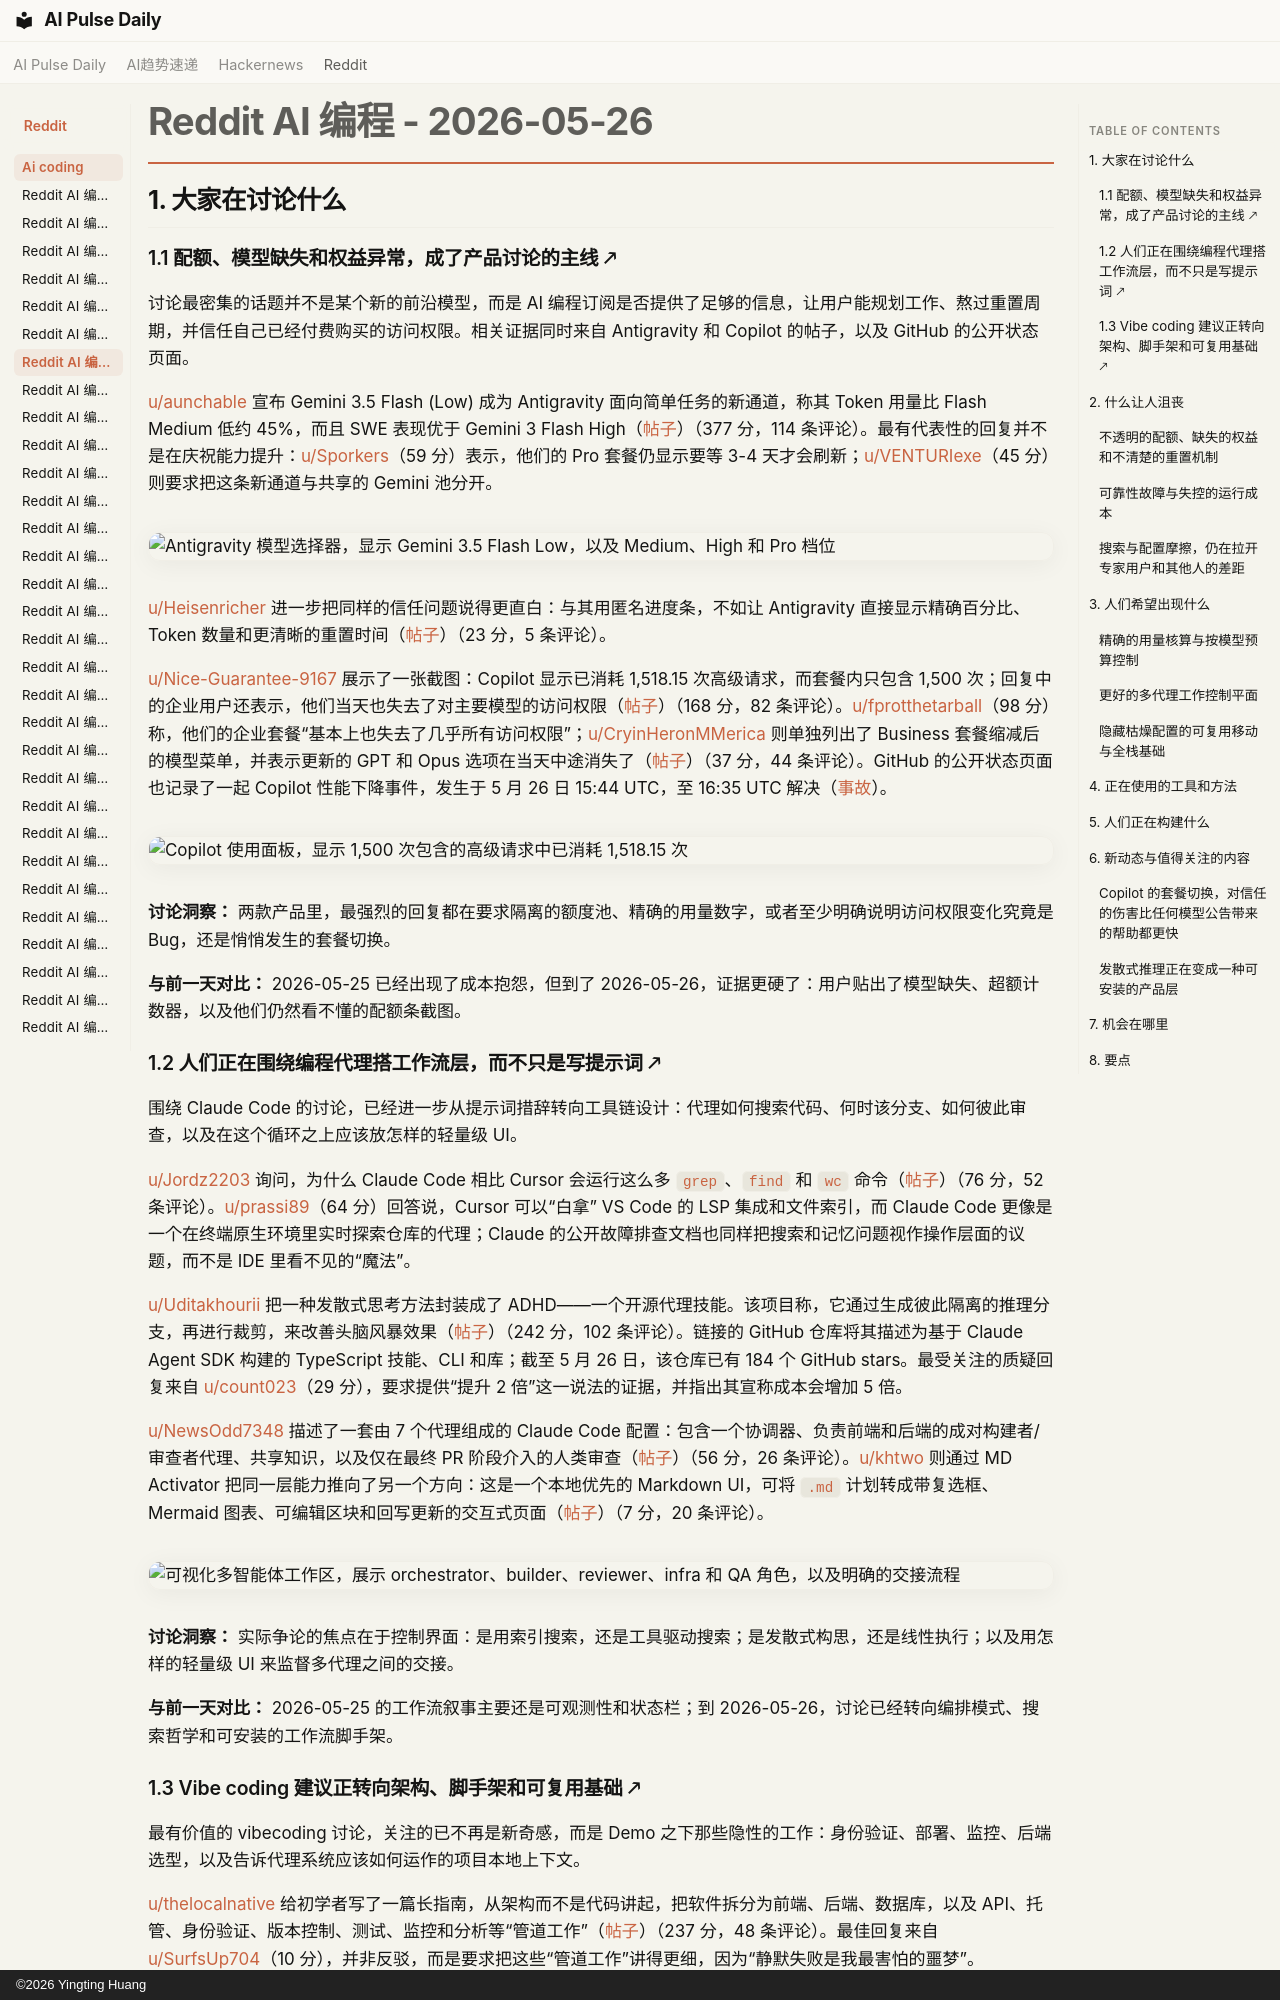

repository: vibewatch/vibewatch.github.io · page: reddit/ai-coding/2026-05-26.zh/index.html · generator: mkdocs · copyright: ©2026 Yingting Huang

# Reddit AI 编程 - 2026-05-26

## 1. 大家在讨论什么

### 1.1 配额、模型缺失和权益异常，成了产品讨论的主线 🡕

讨论最密集的话题并不是某个新的前沿模型，而是 AI 编程订阅是否提供了足够的信息，让用户能规划工作、熬过重置周期，并信任自己已经付费购买的访问权限。相关证据同时来自 Antigravity 和 Copilot 的帖子，以及 GitHub 的公开状态页面。

[u/aunchable](https://www.reddit.com/user/aunchable) 宣布 Gemini 3.5 Flash (Low) 成为 Antigravity 面向简单任务的新通道，称其 Token 用量比 Flash Medium 低约 45%，而且 SWE 表现优于 Gemini 3 Flash High（[帖子](https://www.reddit.com/r/google_antigravity/comments/1tmw4mu/gemini_35_flash_low_model_option_in_antigravity/)）（377 分，114 条评论）。最有代表性的回复并不是在庆祝能力提升：[u/Sporkers](https://www.reddit.com/user/Sporkers)（59 分）表示，他们的 Pro 套餐仍显示要等 3-4 天才会刷新；[u/VENTURIexe](https://www.reddit.com/user/VENTURIexe)（45 分）则要求把这条新通道与共享的 Gemini 池分开。

![Antigravity 模型选择器，显示 Gemini 3.5 Flash Low，以及 Medium、High 和 Pro 档位](https://i.redd.it/hiuaxahld73h1.gif)

[u/Heisenricher](https://www.reddit.com/user/Heisenricher) 进一步把同样的信任问题说得更直白：与其用匿名进度条，不如让 Antigravity 直接显示精确百分比、Token 数量和更清晰的重置时间（[帖子](https://www.reddit.com/r/google_antigravity/comments/1tn88oe/model_usage_ui_needs_exact_percentages_token/)）（23 分，5 条评论）。

[u/Nice-Guarantee-9167](https://www.reddit.com/user/Nice-Guarantee-9167) 展示了一张截图：Copilot 显示已消耗 1,518.15 次高级请求，而套餐内只包含 1,500 次；回复中的企业用户还表示，他们当天也失去了对主要模型的访问权限（[帖子](https://www.reddit.com/r/GithubCopilot/comments/1toa8ma/what_happen_pro_become_free_tier/)）（168 分，82 条评论）。[u/fprotthetarball](https://www.reddit.com/user/fprotthetarball)（98 分）称，他们的企业套餐“基本上也失去了几乎所有访问权限”；[u/CryinHeronMMerica](https://www.reddit.com/user/CryinHeronMMerica) 则单独列出了 Business 套餐缩减后的模型菜单，并表示更新的 GPT 和 Opus 选项在当天中途消失了（[帖子](https://www.reddit.com/r/GithubCopilot/comments/1toa9tf/models_disappearing/)）（37 分，44 条评论）。GitHub 的公开状态页面也记录了一起 Copilot 性能下降事件，发生于 5 月 26 日 15:44 UTC，至 16:35 UTC 解决（[事故](https://www.githubstatus.com/incidents/xflkh26pm7vv)）。

![Copilot 使用面板，显示 1,500 次包含的高级请求中已消耗 1,518.15 次](https://preview.redd.it/t6smba4p3i3h1.png?width=958&format=png&auto=webp&s=0c847218e71c71369d2394bf87f7cb9839981322)

**讨论洞察：** 两款产品里，最强烈的回复都在要求隔离的额度池、精确的用量数字，或者至少明确说明访问权限变化究竟是 Bug，还是悄悄发生的套餐切换。

**与前一天对比：** 2026-05-25 已经出现了成本抱怨，但到了 2026-05-26，证据更硬了：用户贴出了模型缺失、超额计数器，以及他们仍然看不懂的配额条截图。

### 1.2 人们正在围绕编程代理搭工作流层，而不只是写提示词 🡕

围绕 Claude Code 的讨论，已经进一步从提示词措辞转向工具链设计：代理如何搜索代码、何时该分支、如何彼此审查，以及在这个循环之上应该放怎样的轻量级 UI。

[u/Jordz2203](https://www.reddit.com/user/Jordz2203) 询问，为什么 Claude Code 相比 Cursor 会运行这么多 `grep`、`find` 和 `wc` 命令（[帖子](https://www.reddit.com/r/ClaudeCode/comments/1to05w3/why_does_claude_code_grepwcetc_so_much_compared/)）（76 分，52 条评论）。[u/prassi89](https://www.reddit.com/user/prassi89)（64 分）回答说，Cursor 可以“白拿” VS Code 的 LSP 集成和文件索引，而 Claude Code 更像是一个在终端原生环境里实时探索仓库的代理；Claude 的公开故障排查文档也同样把搜索和记忆问题视作操作层面的议题，而不是 IDE 里看不见的“魔法”。

[u/Uditakhourii](https://www.reddit.com/user/Uditakhourii) 把一种发散式思考方法封装成了 ADHD——一个开源代理技能。该项目称，它通过生成彼此隔离的推理分支，再进行裁剪，来改善头脑风暴效果（[帖子](https://www.reddit.com/r/ClaudeCode/comments/1tny93g/i_gave_claude_code_adhd_and_it_thinks_2x_better/)）（242 分，102 条评论）。链接的 GitHub 仓库将其描述为基于 Claude Agent SDK 构建的 TypeScript 技能、CLI 和库；截至 5 月 26 日，该仓库已有 184 个 GitHub stars。最受关注的质疑回复来自 [u/count023](https://www.reddit.com/user/count023)（29 分），要求提供“提升 2 倍”这一说法的证据，并指出其宣称成本会增加 5 倍。

[u/NewsOdd7348](https://www.reddit.com/user/NewsOdd7348) 描述了一套由 7 个代理组成的 Claude Code 配置：包含一个协调器、负责前端和后端的成对构建者/审查者代理、共享知识，以及仅在最终 PR 阶段介入的人类审查（[帖子](https://www.reddit.com/r/ClaudeCode/comments/1tnnon8/how_i_ship_features_with_a_7agent_claude_code/)）（56 分，26 条评论）。[u/khtwo](https://www.reddit.com/user/khtwo) 则通过 MD Activator 把同一层能力推向了另一个方向：这是一个本地优先的 Markdown UI，可将 `.md` 计划转成带复选框、Mermaid 图表、可编辑区块和回写更新的交互式页面（[帖子](https://www.reddit.com/r/ClaudeCode/comments/1tnrgiu/i_built_a_local_markdown_workflow_ui_for/)）（7 分，20 条评论）。

![可视化多智能体工作区，展示 orchestrator、builder、reviewer、infra 和 QA 角色，以及明确的交接流程](https://i.redd.it/ft88lqajyc3h1.jpeg)

**讨论洞察：** 实际争论的焦点在于控制界面：是用索引搜索，还是工具驱动搜索；是发散式构思，还是线性执行；以及用怎样的轻量级 UI 来监督多代理之间的交接。

**与前一天对比：** 2026-05-25 的工作流叙事主要还是可观测性和状态栏；到 2026-05-26，讨论已经转向编排模式、搜索哲学和可安装的工作流脚手架。
